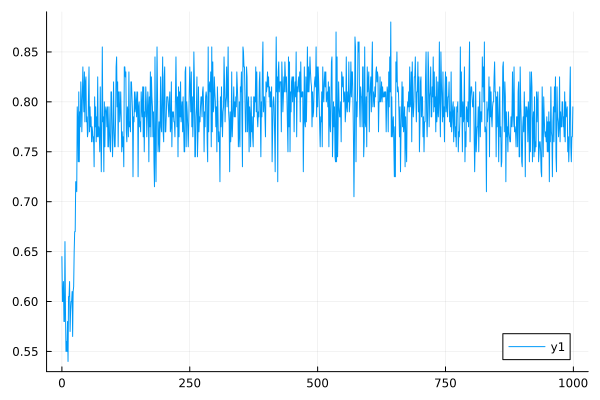

Values plotted in this chart, from the file beside it:
0	0.645
1	0.6
2	0.6
3	0.62
4	0.58
5	0.58
6	0.66
7	0.59
8	0.55
9	0.56
10	0.55
11	0.58
12	0.54
13	0.605
14	0.605
15	0.62
16	0.57
17	0.59
18	0.6
19	0.6
20	0.61
21	0.565
22	0.61
23	0.615
24	0.65
25	0.67
26	0.67
27	0.72
28	0.72
29	0.71
30	0.795
31	0.78
32	0.74
33	0.81
34	0.74
35	0.79
36	0.775
37	0.82
38	0.8
39	0.77
40	0.805
41	0.835
42	0.805
43	0.79
44	0.83
45	0.78
46	0.82
47	0.825
48	0.78
49	0.785
50	0.765
51	0.77
52	0.805
53	0.835
54	0.77
55	0.795
56	0.775
57	0.785
58	0.76
59	0.775
60	0.77
... 939 more rows
